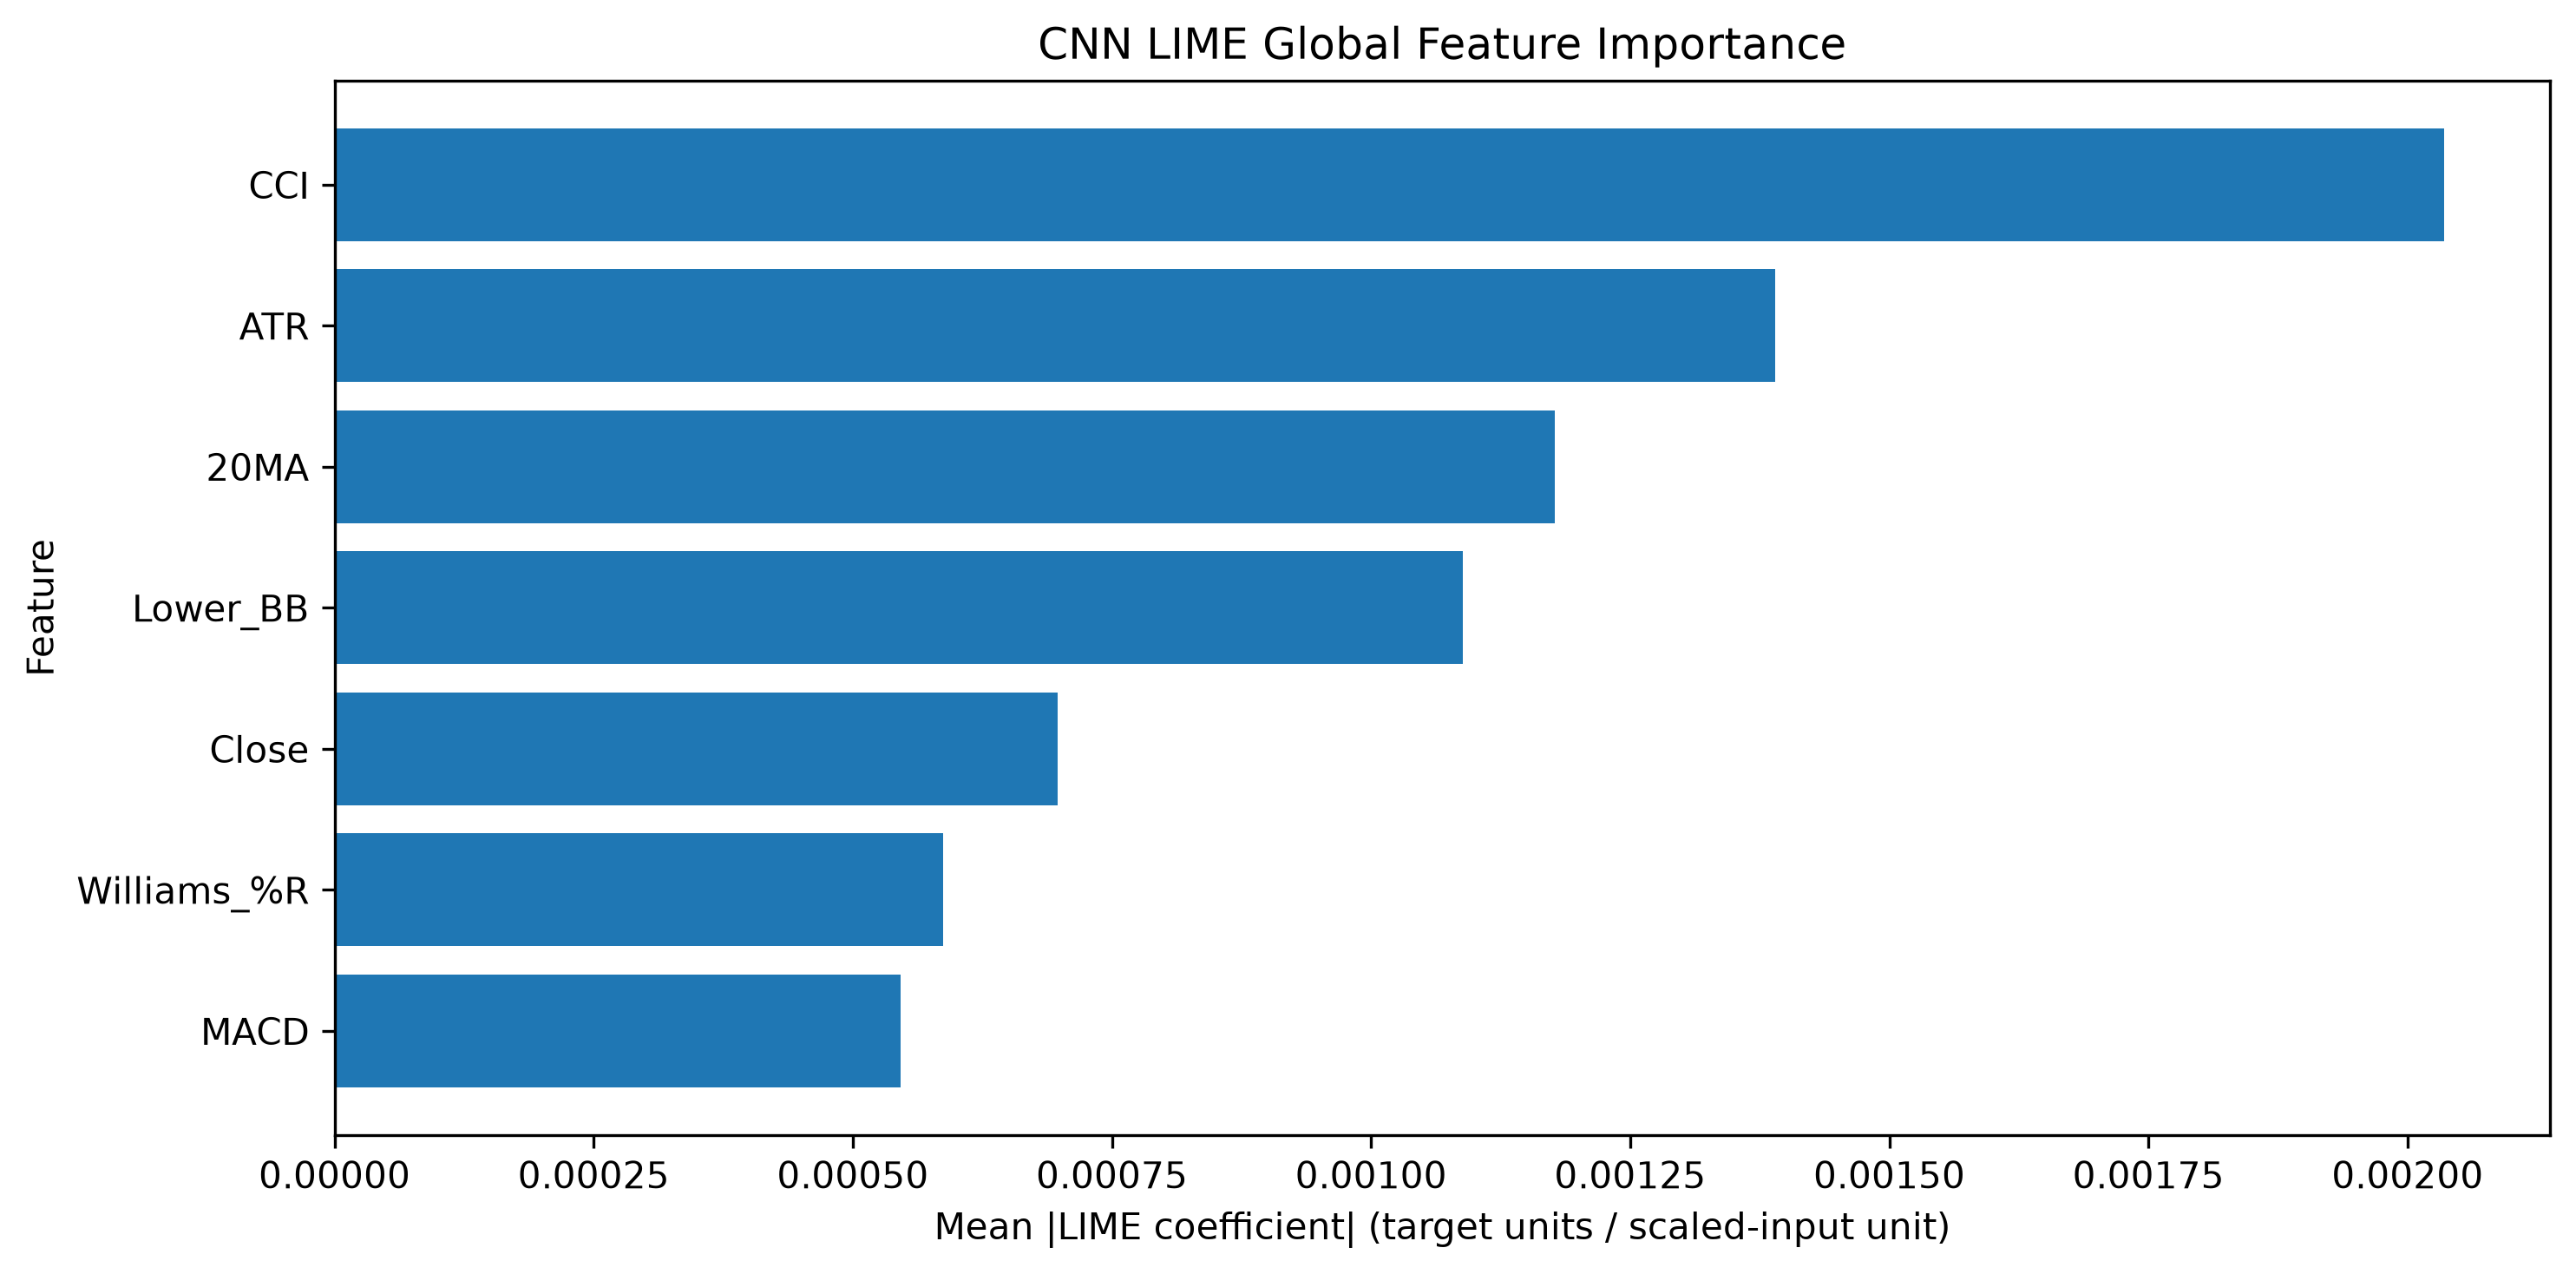

Values plotted in this chart, from the file beside it:
Feature, LIME Mean Abs Importance, LIME Mean Signed Weight, LIME Normalized Importance, LIME Rank
CCI, 0.002036, -0.001924, 0.2706, 1
ATR, 0.00139, -0.001064, 0.1848, 2
20MA, 0.001177, 0.001165, 0.1565, 3
Lower_BB, 0.001088, 6.771391803782526e-05, 0.1447, 4
Close, 0.0006979, 0.0004602, 0.09277, 5
Williams_%R, 0.000587, -0.0001562, 0.07803, 6
MACD, 0.0005462, -0.0004359, 0.07261, 7
